The GitHub repository profjohnrivera/Proyecto_Deteccion_Conjuntiva_v1 contains a labelled image folder "dataset_crops_conjuntiva" with 2 categories: anemia, normal. Examples follow, each with its label.

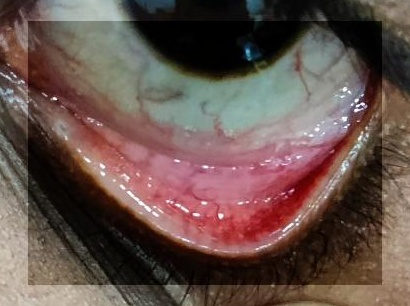
Label: anemia

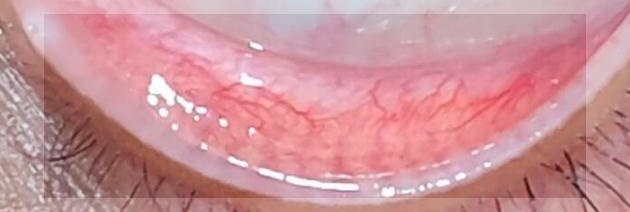
Label: normal

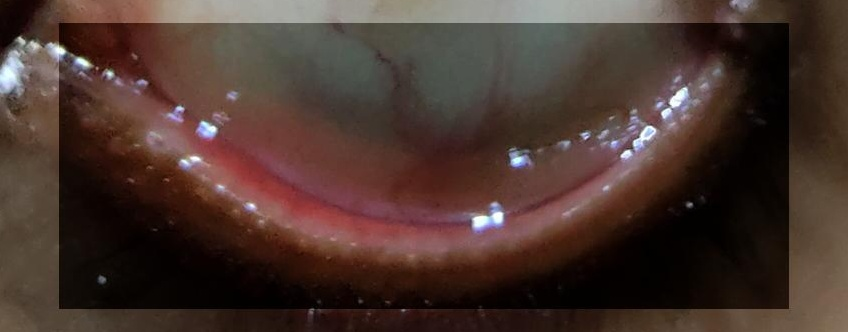
Label: anemia

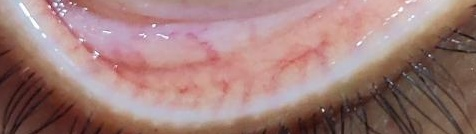
Label: anemia

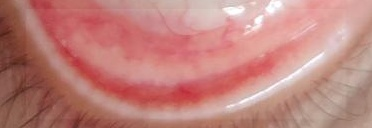
Label: normal

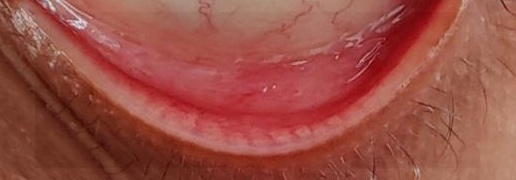
Label: normal
